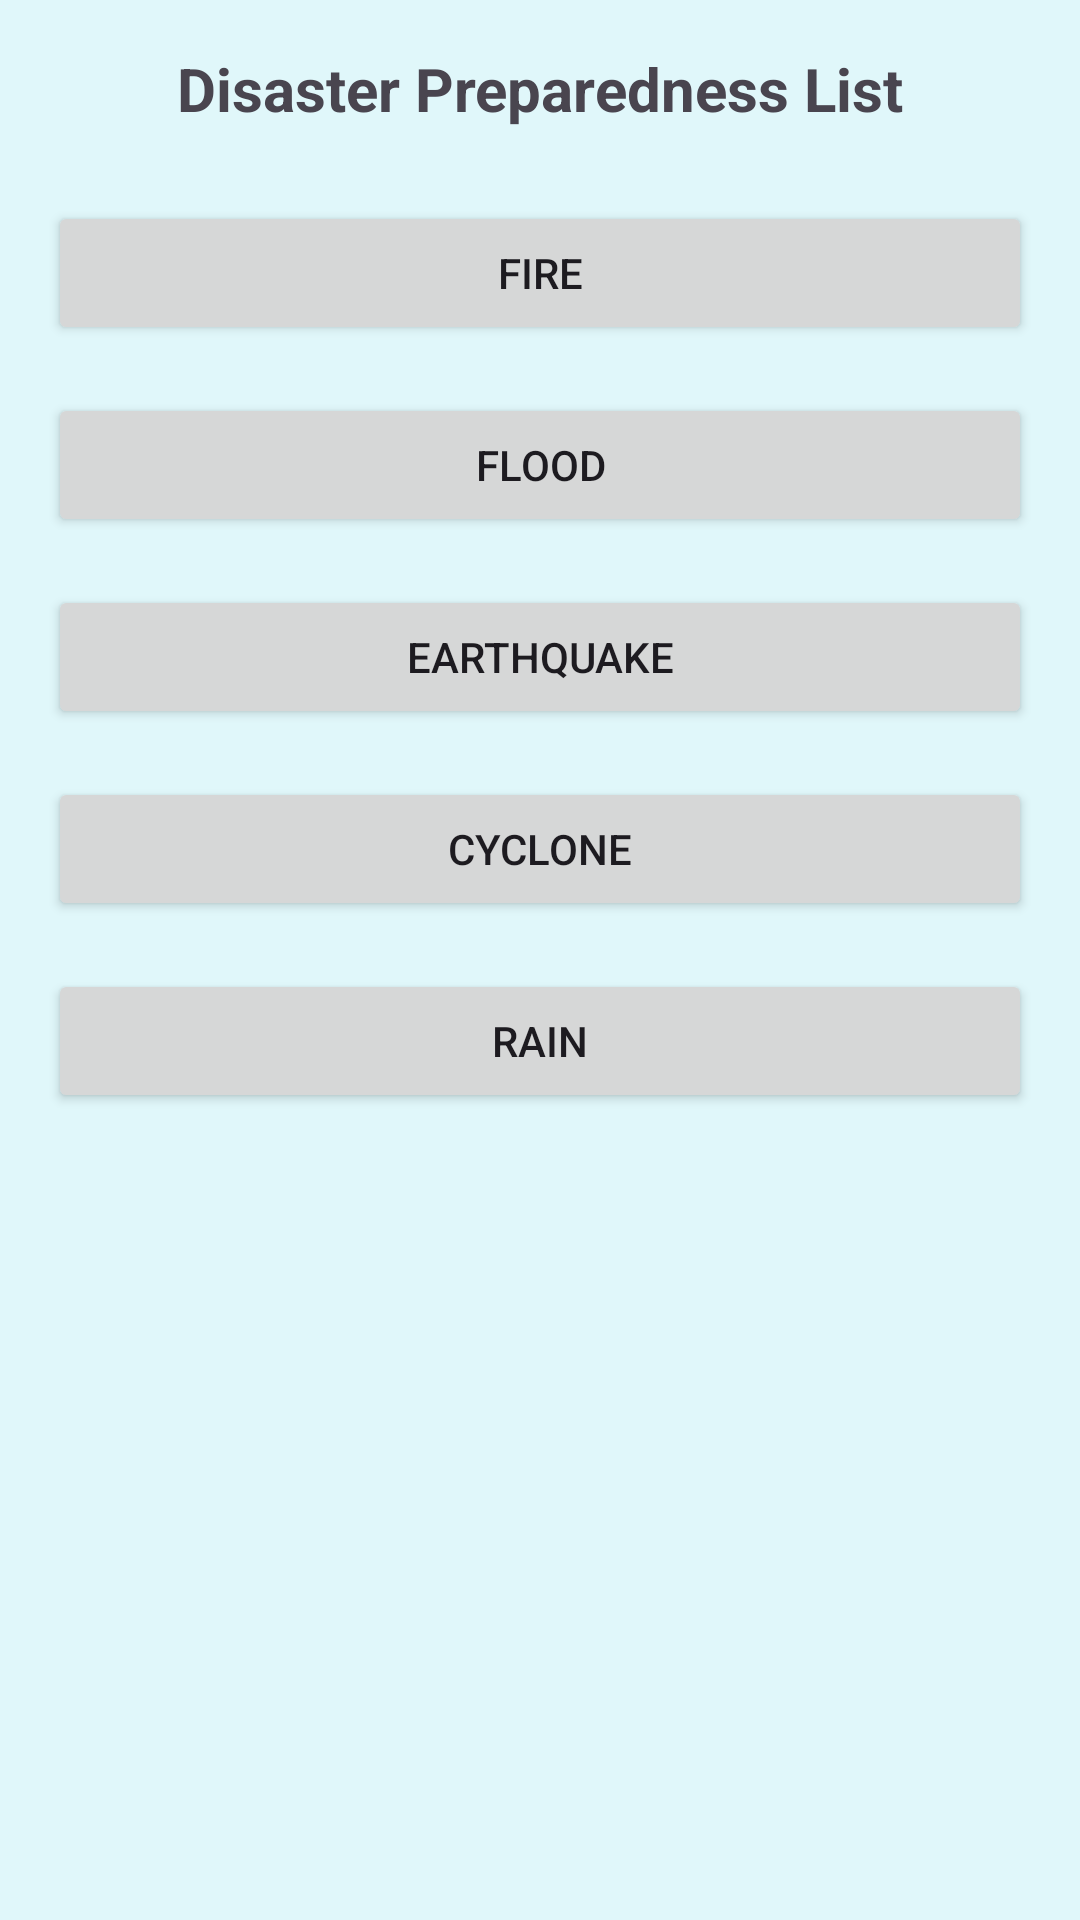

Here is an Android app screen rendered from its layout file. Give the layout XML and the strings, colors and styles it references.
<!-- AndroidManifest.xml: application theme Theme.DisasterManagement2 -->
<!-- res/layout/activity_disaster_preparedness.xml -->
<ScrollView xmlns:android="http://schemas.android.com/apk/res/android"
    android:layout_width="match_parent"
    android:layout_height="match_parent"
    android:padding="16dp"
    android:background="#E0F7FA">

    <LinearLayout
        android:orientation="vertical"
        android:layout_width="match_parent"
        android:layout_height="wrap_content">

        <TextView
            android:layout_width="wrap_content"
            android:layout_height="wrap_content"
            android:text="Disaster Preparedness List"
            android:textSize="20sp"
            android:textStyle="bold"
            android:layout_gravity="center_horizontal"
            android:paddingBottom="24dp" />

        <Button
            android:id="@+id/fireBtn"
            android:layout_width="match_parent"
            android:layout_height="wrap_content"
            android:text="Fire"
            android:layout_marginBottom="16dp" />

        <Button
            android:id="@+id/floodBtn"
            android:layout_width="match_parent"
            android:layout_height="wrap_content"
            android:text="Flood"
            android:layout_marginBottom="16dp" />

        <Button
            android:id="@+id/earthquakeBtn"
            android:layout_width="match_parent"
            android:layout_height="wrap_content"
            android:text="Earthquake"
            android:layout_marginBottom="16dp" />

        <Button
            android:id="@+id/cycloneBtn"
            android:layout_width="match_parent"
            android:layout_height="wrap_content"
            android:text="Cyclone"
            android:layout_marginBottom="16dp" />

        <Button
            android:id="@+id/rainBtn"
            android:layout_width="match_parent"
            android:layout_height="wrap_content"
            android:text="Rain"
            android:layout_marginBottom="16dp" />
    </LinearLayout>
</ScrollView>
<!-- resources referenced by this layout -->
<resources>
  <style name="Theme.DisasterManagement2" parent="Base.Theme.DisasterManagement2" />
  <style name="Base.Theme.DisasterManagement2" parent="Theme.Material3.DayNight.NoActionBar">
          
          
      </style>
</resources>
